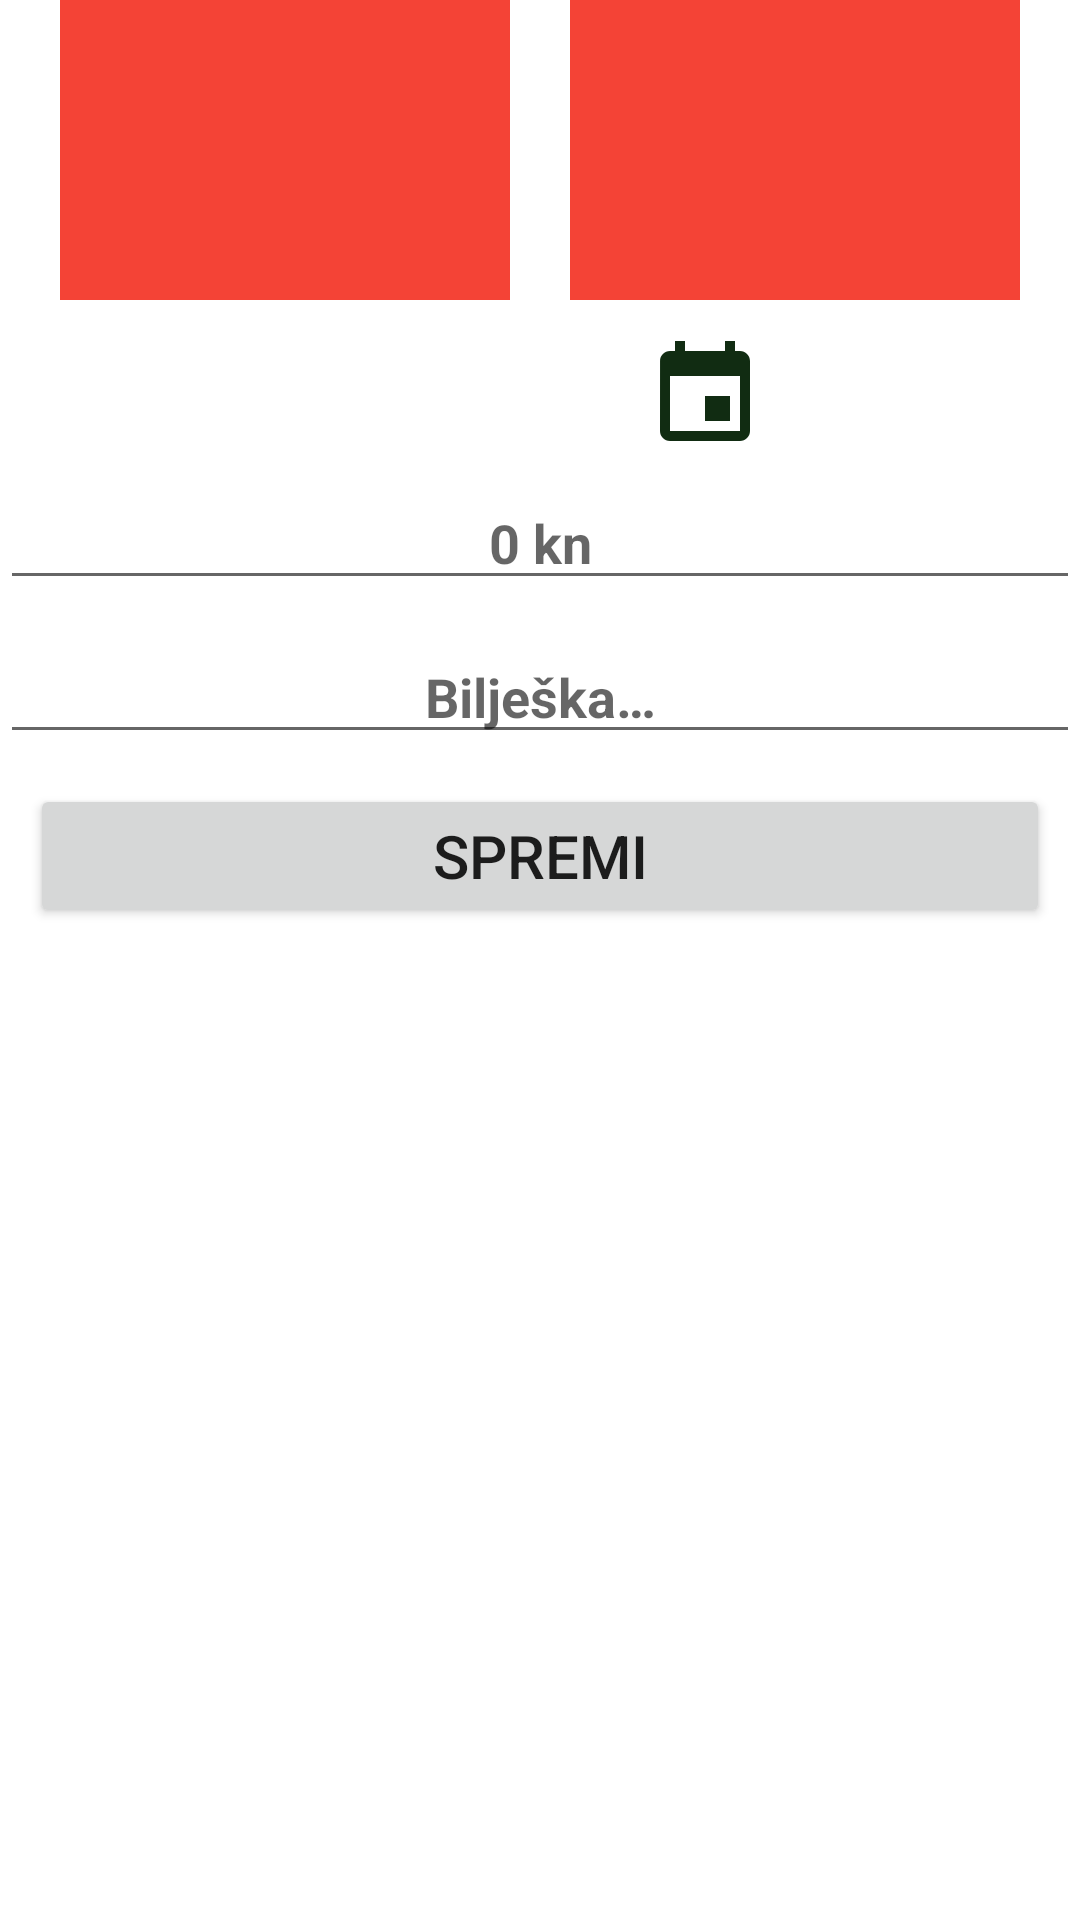

This screen was rendered from an Android layout file. Write that file and the resources it references.
<!-- AndroidManifest.xml: application theme AppTheme -->
<!-- res/layout/fragment_add_transaction.xml -->
<?xml version="1.0" encoding="utf-8"?>
<androidx.constraintlayout.widget.ConstraintLayout
        xmlns:android="http://schemas.android.com/apk/res/android"
              xmlns:app="http://schemas.android.com/apk/res-auto" xmlns:tools="http://schemas.android.com/tools"
              android:layout_width="wrap_content"
              android:layout_height="wrap_content"
              android:layout_gravity="center">

        <ImageView
                android:id="@+id/viewFrom"
                android:layout_width="150dp"
                android:layout_height="100dp"
                app:layout_constraintEnd_toStartOf="@id/viewTo"
                app:layout_constraintTop_toTopOf="parent"
                app:layout_constraintStart_toStartOf="parent"
                android:background="@color/firstCategoryColor"
                >
        </ImageView>

        <ImageView
                android:id="@+id/viewTo"
                android:layout_width="150dp"
                android:layout_height="100dp"
                app:layout_constraintTop_toTopOf="parent"
                app:layout_constraintStart_toEndOf="@id/viewFrom"
                app:layout_constraintEnd_toEndOf="parent"
                android:background="@color/firstCategoryColor"
                >
        </ImageView>

        <TextView
                android:id="@+id/tvFrom"
                android:layout_width="wrap_content"
                android:layout_height="wrap_content"
                android:textColor="@color/colorWhite"
                app:layout_constraintTop_toTopOf="@id/viewFrom"
                app:layout_constraintStart_toStartOf="@id/viewFrom"
                app:layout_constraintEnd_toStartOf="@id/viewTo"
                app:layout_constraintBottom_toTopOf="@id/tvName1"
                />
        <TextView
                android:id="@+id/tvName1"
                android:layout_width="0dp"
                android:layout_height="wrap_content"
                android:textSize="15sp"
                android:textColor="@color/colorWhite"
                android:gravity="center"
                app:layout_constraintTop_toBottomOf="@id/tvFrom"
                app:layout_constraintEnd_toStartOf="@id/viewTo"
                app:layout_constraintStart_toStartOf="@id/viewFrom"
                app:layout_constraintBottom_toBottomOf="@id/viewFrom"
                />

        <TextView
                android:id="@+id/tvTo"
                android:layout_width="wrap_content"
                android:layout_height="wrap_content"
                android:textColor="@color/colorWhite"
                app:layout_constraintTop_toTopOf="@id/viewTo"
                app:layout_constraintStart_toStartOf="@id/viewTo"
                app:layout_constraintEnd_toEndOf="@id/viewTo"
                app:layout_constraintBottom_toTopOf="@id/tvName2"
                />

        <TextView
            android:id="@+id/tvName2"
            android:layout_width="0dp"
            android:layout_height="wrap_content"
            android:textSize="15sp"
            android:textColor="@color/colorWhite"
            android:gravity="center"
            app:layout_constraintTop_toBottomOf="@id/tvTo"
            app:layout_constraintEnd_toEndOf="@id/viewTo"
            app:layout_constraintStart_toEndOf="@id/viewFrom"
            app:layout_constraintBottom_toBottomOf="@id/viewTo"
            />

        <TextView
                android:id="@+id/tvDate"
                android:layout_width="wrap_content"
                android:layout_height="wrap_content"
                android:textSize="25sp"
                android:textColor="@color/colorBlack"
                app:layout_constraintTop_toBottomOf="@id/viewFrom"
                app:layout_constraintEnd_toStartOf="@id/ivShowCalendar"
                app:layout_constraintStart_toStartOf="parent"
                android:layout_marginTop="15dp"
        />
        <ImageView
                android:id="@+id/ivShowCalendar"
                android:layout_width="40dp"
                android:layout_height="40dp"
                android:layout_marginStart="5dp"
                android:src="@drawable/ic_calendar_black"
                app:layout_constraintTop_toTopOf="@id/tvDate"
                app:layout_constraintBottom_toBottomOf="@id/tvDate"
                app:layout_constraintEnd_toEndOf="parent"
                app:layout_constraintStart_toEndOf="@id/tvDate"
                />
    <EditText
            android:id="@+id/etAmountOfTransaction"
            android:layout_width="0dp"
            android:layout_height="wrap_content"
            android:inputType="numberDecimal"
            android:gravity="center"
            android:textColor="@color/colorBlack"
            android:textStyle="bold"
            android:hint="0 kn"
            app:layout_constraintEnd_toEndOf="parent"
            app:layout_constraintStart_toStartOf="parent"
            app:layout_constraintTop_toBottomOf="@id/tvDate"
            android:layout_marginTop="10dp"
            />

    <EditText
            android:id="@+id/etNote"
            android:layout_width="0dp"
            android:layout_height="wrap_content"
            android:inputType="text"
            android:gravity="center"
            android:textColor="@color/colorBlack"
            android:textStyle="bold"
            android:hint="@string/biljeska"
            app:layout_constraintEnd_toEndOf="parent"
            app:layout_constraintStart_toStartOf="parent"
            app:layout_constraintTop_toBottomOf="@id/etAmountOfTransaction"
            android:layout_marginTop="10dp"
            />
    <Button
            android:id="@+id/btnSave"
            android:layout_width="0dp"
            android:layout_height="wrap_content"
            android:layout_gravity="center"
            android:textSize="20sp"
            android:layout_marginStart="10dp"
            android:layout_marginEnd="10dp"
            android:layout_marginTop="10dp"
            android:text="@string/save"
            app:layout_constraintTop_toBottomOf="@id/etNote"
            app:layout_constraintStart_toStartOf="parent"
            app:layout_constraintEnd_toEndOf="parent"/>

</androidx.constraintlayout.widget.ConstraintLayout>
<!-- resources referenced by this layout -->
<resources>
  <color name="colorBlack">#000000</color>
  <color name="colorWhite">#FFFFFF</color>
  <color name="firstCategoryColor">#F44336</color>
  <!-- drawable ic_calendar_black (drawable) -->
  <vector android:height="24dp" android:tint="#112C12"
      android:viewportHeight="24.0" android:viewportWidth="24.0"
      android:width="24dp" xmlns:android="http://schemas.android.com/apk/res/android">
      <path android:fillColor="#FF000000" android:pathData="M17,12h-5v5h5v-5zM16,1v2L8,3L8,1L6,1v2L5,3c-1.11,0 -1.99,0.9 -1.99,2L3,19c0,1.1 0.89,2 2,2h14c1.1,0 2,-0.9 2,-2L21,5c0,-1.1 -0.9,-2 -2,-2h-1L18,1h-2zM19,19L5,19L5,8h14v11z"/>
  </vector>
  <string name="biljeska">Bilješka…</string>
  <string name="save">SPREMI</string>
  <style name="AppTheme" parent="Theme.MaterialComponents.Light.NoActionBar">
          
          <item name="colorPrimary">@color/colorPrimary</item>
          <item name="colorPrimaryDark">@color/colorPrimaryDark</item>
          <item name="colorAccent">@color/colorAccent</item>
      </style>
  <color name="colorPrimary">#3F51B5</color>
  <color name="colorPrimaryDark">#303F9F</color>
  <color name="colorAccent">#FF4081</color>
</resources>
